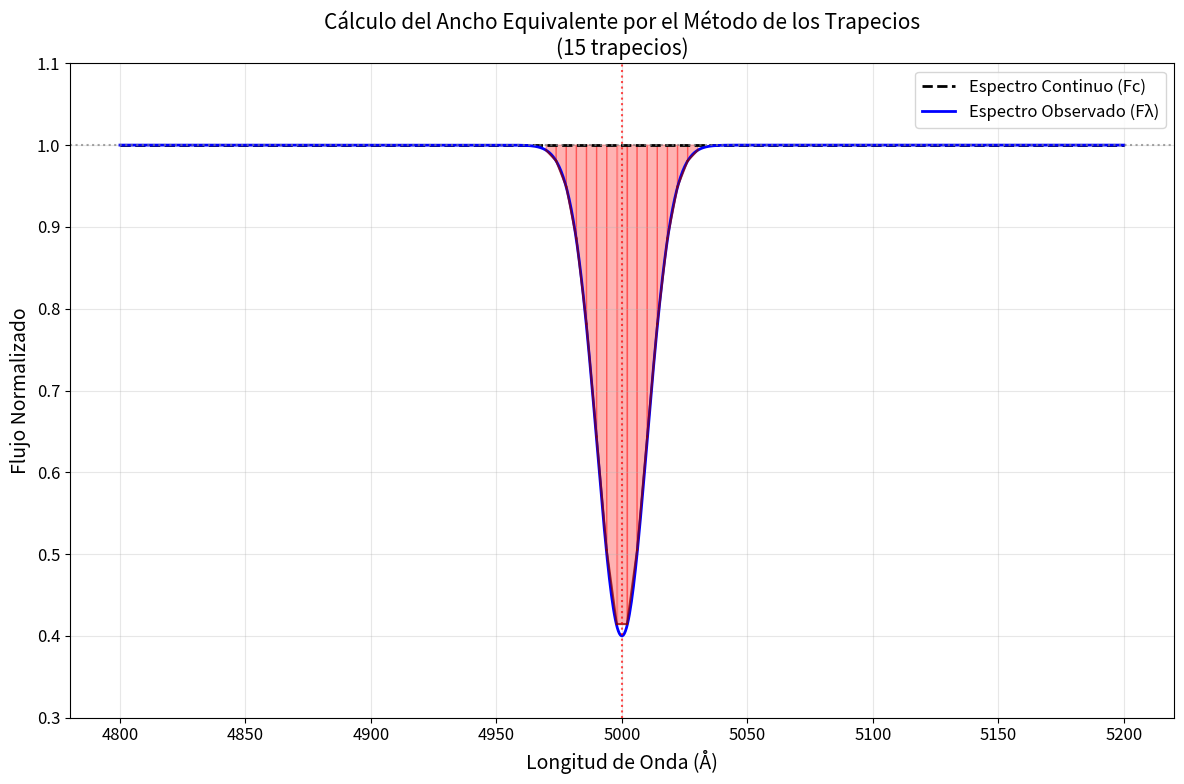

This chart was generated by the following Python code: (Note: this script raises an exception after producing the figure.)
import numpy as np
import matplotlib.pyplot as plt
from matplotlib.patches import Polygon

# Configuración para etiquetas en español
plt.rcParams.update({'font.size': 12})

# Generar datos del espectro simulado
lambda_vals = np.linspace(4800, 5200, 1000)  # Longitudes de onda (Å)
continuum = np.ones_like(lambda_vals)  # Continuo normalizado a 1

# Crear una línea de absorción gaussiana (la misma que antes)
central_lambda = 5000  # Línea en 5000 Å
sigma = 10  # Ancho de la línea
depth = 0.6  # Profundidad máxima

absorption_line = continuum - depth * np.exp(-0.5 * ((lambda_vals - central_lambda) / sigma)**2)
observed_spectrum = absorption_line

# Configurar el método de los trapecios
num_trapezoids = 15  # Número de trapecios para la aproximación

# Encontrar la región donde la línea es significativa
absorption_mask = (continuum - observed_spectrum) > 0.01 * depth
absorption_range = lambda_vals[absorption_mask]

if len(absorption_range) > 0:
    lambda_start, lambda_end = absorption_range[0], absorption_range[-1]
    
    # Crear los intervalos para los trapecios
    trapezoid_lambdas = np.linspace(lambda_start, lambda_end, num_trapezoids + 1)
    
    # Calcular la aproximación por trapecios
    trapezoid_sum = 0
    trapezoids_data = []
    
    for i in range(num_trapezoids):
        lambda_i = trapezoid_lambdas[i]
        lambda_i1 = trapezoid_lambdas[i+1]
        
        # Encontrar los índices más cercanos en nuestros datos
        idx_i = np.argmin(np.abs(lambda_vals - lambda_i))
        idx_i1 = np.argmin(np.abs(lambda_vals - lambda_i1))
        
        # Alturas en los extremos del trapecio
        height_i = continuum[idx_i] - observed_spectrum[idx_i]
        height_i1 = continuum[idx_i1] - observed_spectrum[idx_i1]
        
        # Área del trapecio: (base * (altura1 + altura2)) / 2
        base = lambda_i1 - lambda_i
        area = base * (height_i + height_i1) / 2
        trapezoid_sum += area
        
        trapezoids_data.append({
            'lambda_start': lambda_i,
            'lambda_end': lambda_i1,
            'height_start': height_i,
            'height_end': height_i1,
            'base': base,
            'area': area,
            'y_start': observed_spectrum[idx_i],
            'y_end': observed_spectrum[idx_i1]
        })
    
    # Calcular el ancho equivalente exacto para comparación
    exact_equivalent_width = np.trapz(continuum - observed_spectrum, lambda_vals)

    # Crear la figura
    fig, ax = plt.subplots(1, 1, figsize=(12, 8))
    
    # Graficar el espectro continuo y observado
    ax.plot(lambda_vals, continuum, 'k--', linewidth=2, label='Espectro Continuo (Fc)')
    ax.plot(lambda_vals, observed_spectrum, 'b-', linewidth=2, label='Espectro Observado (Fλ)')
    
    # Dibujar los trapecios
    for trap_data in trapezoids_data:
        # Definir los vértices del trapecio
        vertices = [
            (trap_data['lambda_start'], 1),  # Esquina superior izquierda
            (trap_data['lambda_end'], 1),    # Esquina superior derecha
            (trap_data['lambda_end'], 1 - trap_data['height_end']),  # Esquina inferior derecha
            (trap_data['lambda_start'], 1 - trap_data['height_start'])   # Esquina inferior izquierda
        ]
        
        trapezoid = Polygon(vertices, alpha=0.3, color='red', edgecolor='darkred', linewidth=1)
        ax.add_patch(trapezoid)
        
        # Dibujar las líneas que conectan los puntos en el espectro observado
        ax.plot([trap_data['lambda_start'], trap_data['lambda_end']], 
                [1 - trap_data['height_start'], 1 - trap_data['height_end']], 
                'darkred', linewidth=1.5, alpha=0.7)
    
    # Configuración del gráfico
    ax.set_xlabel('Longitud de Onda (Å)', fontsize=14)
    ax.set_ylabel('Flujo Normalizado', fontsize=14)
    ax.set_title(f'Cálculo del Ancho Equivalente por el Método de los Trapecios\n({num_trapezoids} trapecios)', fontsize=15)
    ax.legend(loc='upper right')
    ax.grid(True, alpha=0.3)
    ax.set_ylim(0.3, 1.1)
    
    # Líneas de referencia
    ax.axhline(y=1, color='gray', linestyle=':', alpha=0.7)
    ax.axvline(x=central_lambda, color='red', linestyle=':', alpha=0.7, 
               label=f'Línea en {central_lambda} Å')
    
    # Texto informativo
    # info_text = f'Suma de Trapecios = {trapezoid_sum:.2f} Å\nValor exacto = {exact_equivalent_width:.2f} Å\nError = {abs(trapezoid_sum - exact_equivalent_width):.4f} Å'
    # ax.text(0.02, 0.98, info_text, transform=ax.transAxes, verticalalignment='top',
    #         bbox=dict(boxstyle='round', facecolor='wheat', alpha=0.8), fontsize=12)
    #
    # # Ecuación
    # ax.text(0.02, 0.15, r'$EW \approx \sum_{i=1}^{n} \frac{(F_c - F_{\lambda,i}) + (F_c - F_{\lambda,i+1})}{2} \cdot \Delta\lambda_i$', 
    #         transform=ax.transAxes, verticalalignment='top',
    #         bbox=dict(boxstyle='round', facecolor='lightblue', alpha=0.8), fontsize=12)
    
    plt.tight_layout()
    plt.savefig("../imgs/tp_img1.png")
    
    print(f"Ancho Equivalente exacto: {exact_equivalent_width:.4f} Å")
    print(f"Aproximación por trapecios ({num_trapezoids} trapecios): {trapezoid_sum:.4f} Å")
    print(f"Error: {abs(trapezoid_sum - exact_equivalent_width):.4f} Å")

else:
    print("No se detectó una línea de absorción significativa en el rango especificado")
